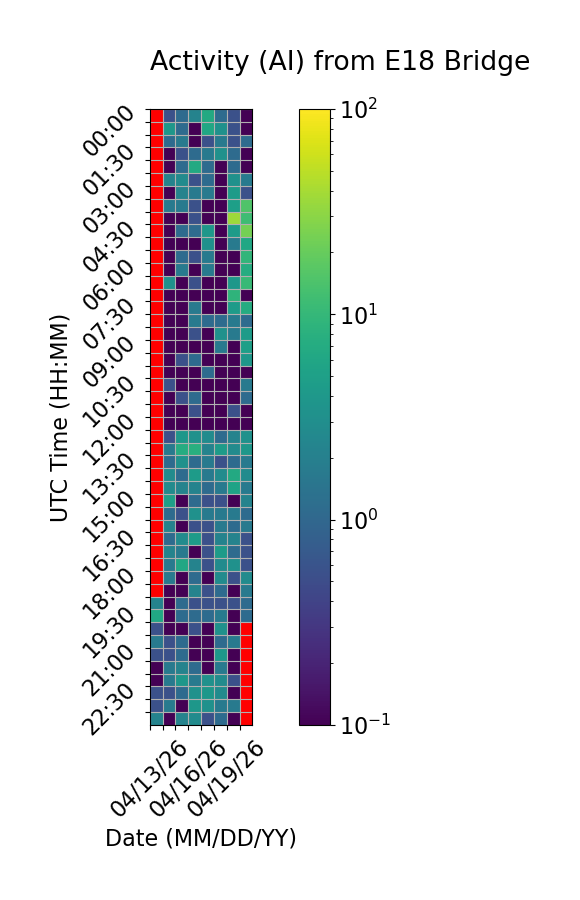

The data file committed next to this chart (first rows):
Time (UTC), 04/13/26, 04/14/26, 04/15/26, 04/16/26, 04/17/26, 04/18/26, 04/19/26, 04/20/26
00:00, , 0.5556, 1.111, 2.222, 6.667, 1.111, 0.5556, 0.0
00:30, , 3.889, 1.111, 0.0, 6.111, 3.333, 0.5556, 0.0
01:00, , 1.111, 1.667, 0.0, 0.5556, 1.667, 0.5556, 1.111
01:30, , 0.0, 0.5556, 1.111, 1.667, 3.333, 1.111, 0.0
02:00, , 0.0, 1.111, 6.667, 1.111, 0.0, 1.111, 0.0
02:30, , 2.222, 2.778, 0.5556, 1.111, 0.0, 3.333, 1.667
03:00, , 0.0, 2.222, 1.667, 1.667, 0.0, 4.444, 0.5556
03:30, , 1.667, 1.667, 0.5556, 0.0, 0.0, 5.0, 15.0
04:00, , 0.0, 0.0, 0.5556, 0.0, 0.0, 36.11, 11.67
04:30, , 0.0, 1.111, 1.111, 3.889, 0.0, 4.444, 23.33
05:00, , 0.0, 0.0, 0.0, 3.333, 0.0, 1.667, 6.111
05:30, , 0.0, 1.111, 0.5556, 1.667, 0.0, 0.0, 9.444
06:00, , 0.0, 1.667, 0.0, 1.667, 0.0, 0.0, 7.222
06:30, , 3.333, 0.0, 0.5556, 0.0, 0.0, 3.889, 10.56
07:00, , 0.0, 0.0, 0.0, 0.0, 0.0, 8.889, 0.0
07:30, , 0.0, 0.0, 1.667, 0.0, 0.0, 4.444, 7.222
08:00, , 0.0, 0.0, 1.667, 1.111, 1.111, 1.667, 1.111
08:30, , 0.0, 0.0, 0.5556, 0.0, 3.333, 1.667, 4.444
09:00, , 0.0, 0.0, 0.0, 0.0, 1.667, 0.0, 5.0
09:30, , 0.0, 0.5556, 1.111, 0.0, 0.0, 0.0, 3.889
10:00, , 0.0, 0.0, 0.0, 1.111, 0.0, 0.0, 0.0
10:30, , 0.5556, 0.0, 0.0, 0.0, 0.0, 0.0, 1.667
11:00, , 0.0, 0.5556, 1.111, 0.0, 0.0, 0.0, 1.111
11:30, , 0.0, 0.0, 0.5556, 0.0, 0.0, 0.5556, 0.0
12:00, , 0.0, 0.0, 0.0, 0.0, 0.0, 0.0, 0.0
12:30, , 0.5556, 3.889, 3.333, 2.778, 1.111, 2.222, 3.333
13:00, , 1.667, 7.222, 7.778, 2.222, 4.444, 2.778, 3.889
13:30, , 1.111, 3.333, 1.111, 1.667, 0.5556, 1.111, 1.667
14:00, , 2.778, 1.111, 4.444, 1.667, 2.778, 6.667, 2.778
14:30, , 2.778, 2.222, 2.222, 1.111, 1.667, 5.556, 1.667
15:00, , 5.0, 0.0, 1.111, 0.5556, 0.5556, 0.0, 2.222
15:30, , 1.111, 0.5556, 3.333, 1.667, 1.667, 1.667, 1.111
16:00, , 2.222, 0.0, 0.5556, 0.5556, 1.667, 1.111, 1.667
16:30, , 1.111, 2.778, 4.444, 0.5556, 2.222, 2.222, 0.5556
17:00, , 2.222, 1.667, 0.0, 0.5556, 4.444, 1.111, 0.5556
17:30, , 1.667, 6.111, 2.222, 0.5556, 2.778, 3.333, 0.5556
18:00, , 1.667, 0.0, 1.111, 0.0, 2.778, 0.5556, 2.778
18:30, , 0.0, 0.0, 2.222, 0.5556, 1.111, 0.0, 1.667
19:00, 2.222, 0.0, 1.111, 0.5556, 0.5556, 0.5556, 0.5556, 1.111
19:30, 6.111, 0.0, 1.111, 1.111, 1.111, 1.667, 0.0, 1.111
20:00, 0.5556, 0.0, 0.0, 0.5556, 0.0, 3.333, 0.0, 
20:30, 1.667, 0.5556, 1.111, 0.0, 0.0, 1.111, 1.667, 
21:00, 0.5556, 0.5556, 1.111, 0.0, 0.0, 3.889, 0.0, 
21:30, 0.0, 1.667, 2.222, 1.111, 0.0, 1.667, 0.0, 
22:00, 0.0, 1.667, 3.889, 1.667, 3.333, 2.778, 0.5556, 
22:30, 0.5556, 0.5556, 1.111, 3.333, 3.889, 2.778, 0.0, 
23:00, 0.5556, 1.667, 0.0, 3.889, 3.333, 1.667, 1.667, 
23:30, 2.222, 0.0, 2.222, 2.778, 0.5556, 1.111, 0.0, 
